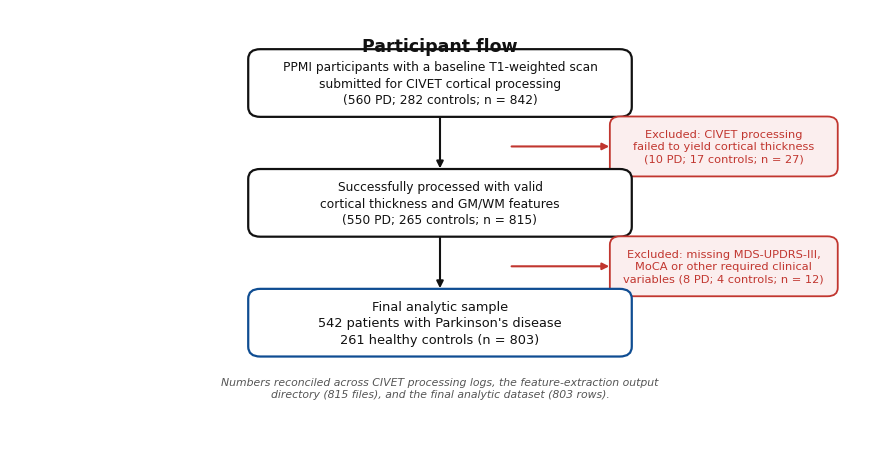

This figure's Python source: (Note: this script raises an exception after producing the figure.)
# -*- coding: utf-8 -*-
"""参与者流程图 (STROBE item 13): 提交CIVET -> 失败 -> 成功 -> 缺临床变量排除 -> 最终分析样本。
   数字来自真实日志(civet_pd_all.log/civet_hc_batch.log/civet_newhc.log)与最终分析表交叉核对。"""
import os; os.environ["MPLCONFIGDIR"]=r"G:/Temp/mpl"
import matplotlib; matplotlib.use("Agg")
import matplotlib.pyplot as plt
from matplotlib.patches import FancyBboxPatch
plt.rcParams['font.family']='sans-serif'; plt.rcParams['font.sans-serif']=['Arial','DejaVu Sans']
plt.rcParams['svg.fonttype']='none'; plt.rcParams['pdf.fonttype']=42
OUT=r"F:/PD_brainage_data/manuscript_figures"
INK='#111111'; BLUE='#0F4D92'; RED='#C1362F'; GREY='#7A7A7A'; BOXFC='white'

fig=plt.figure(figsize=(8.6,4.3)); ax=fig.add_axes([0,0,1,1])
ax.set_xlim(0,100); ax.set_ylim(42,103); ax.axis('off')

def box(x,y,w,h,text,ec=INK,fs=9.2):
    ax.add_patch(FancyBboxPatch((x,y),w,h,boxstyle="round,pad=0.3,rounding_size=1.4",
                 lw=1.6,edgecolor=ec,facecolor=BOXFC))
    ax.text(x+w/2,y+h/2,text,ha='center',va='center',fontsize=fs,color=INK,linespacing=1.35)

def arrow(x0,y0,x1,y1,color=INK):
    ax.annotate("",xy=(x1,y1),xytext=(x0,y0),arrowprops=dict(arrowstyle='-|>',color=color,lw=1.5))

def sidebox(x,y,w,h,text,color=RED):
    ax.add_patch(FancyBboxPatch((x,y),w,h,boxstyle="round,pad=0.25,rounding_size=1.2",
                 lw=1.3,edgecolor=color,facecolor='#FBEEEE' if color==RED else '#EEF3FA'))
    ax.text(x+w/2,y+h/2,text,ha='center',va='center',fontsize=8.2,color=color,linespacing=1.3)

# 顶部: 提交处理
box(28,88,44,9,"PPMI participants with a baseline T1-weighted scan\nsubmitted for CIVET cortical processing\n(560 PD; 282 controls; n = 842)",fs=8.8)
arrow(50,88,50,80)

# CIVET失败(侧支)
sidebox(70,79.5,26,8,"Excluded: CIVET processing\nfailed to yield cortical thickness\n(10 PD; 17 controls; n = 27)")
arrow(58,83.5,70,83.5,color=RED)

box(28,71,44,9,"Successfully processed with valid\ncortical thickness and GM/WM features\n(550 PD; 265 controls; n = 815)",fs=8.8)
arrow(50,71,50,63)

# 缺临床变量(侧支)
sidebox(70,62.5,26,8,"Excluded: missing MDS-UPDRS-III,\nMoCA or other required clinical\nvariables (8 PD; 4 controls; n = 12)")
arrow(58,66.5,70,66.5,color=RED)

box(28,54,44,9,"Final analytic sample\n542 patients with Parkinson's disease\n261 healthy controls (n = 803)",ec=BLUE,fs=9.3)

ax.text(50,97,"Participant flow",fontsize=12.5,fontweight='bold',ha='center',color=INK)
ax.text(50,48,"Numbers reconciled across CIVET processing logs, the feature-extraction output\n"
             "directory (815 files), and the final analytic dataset (803 rows).",
        ha='center',fontsize=7.8,style='italic',color='#555')

for f in ['png','pdf']:
    fig.savefig(f"{OUT}/Figure_S6_Participant_Flow.{f}",dpi=400 if f=='png' else None,bbox_inches='tight',facecolor='white')
plt.close(fig)
print("Figure_S6_Participant_Flow done")
